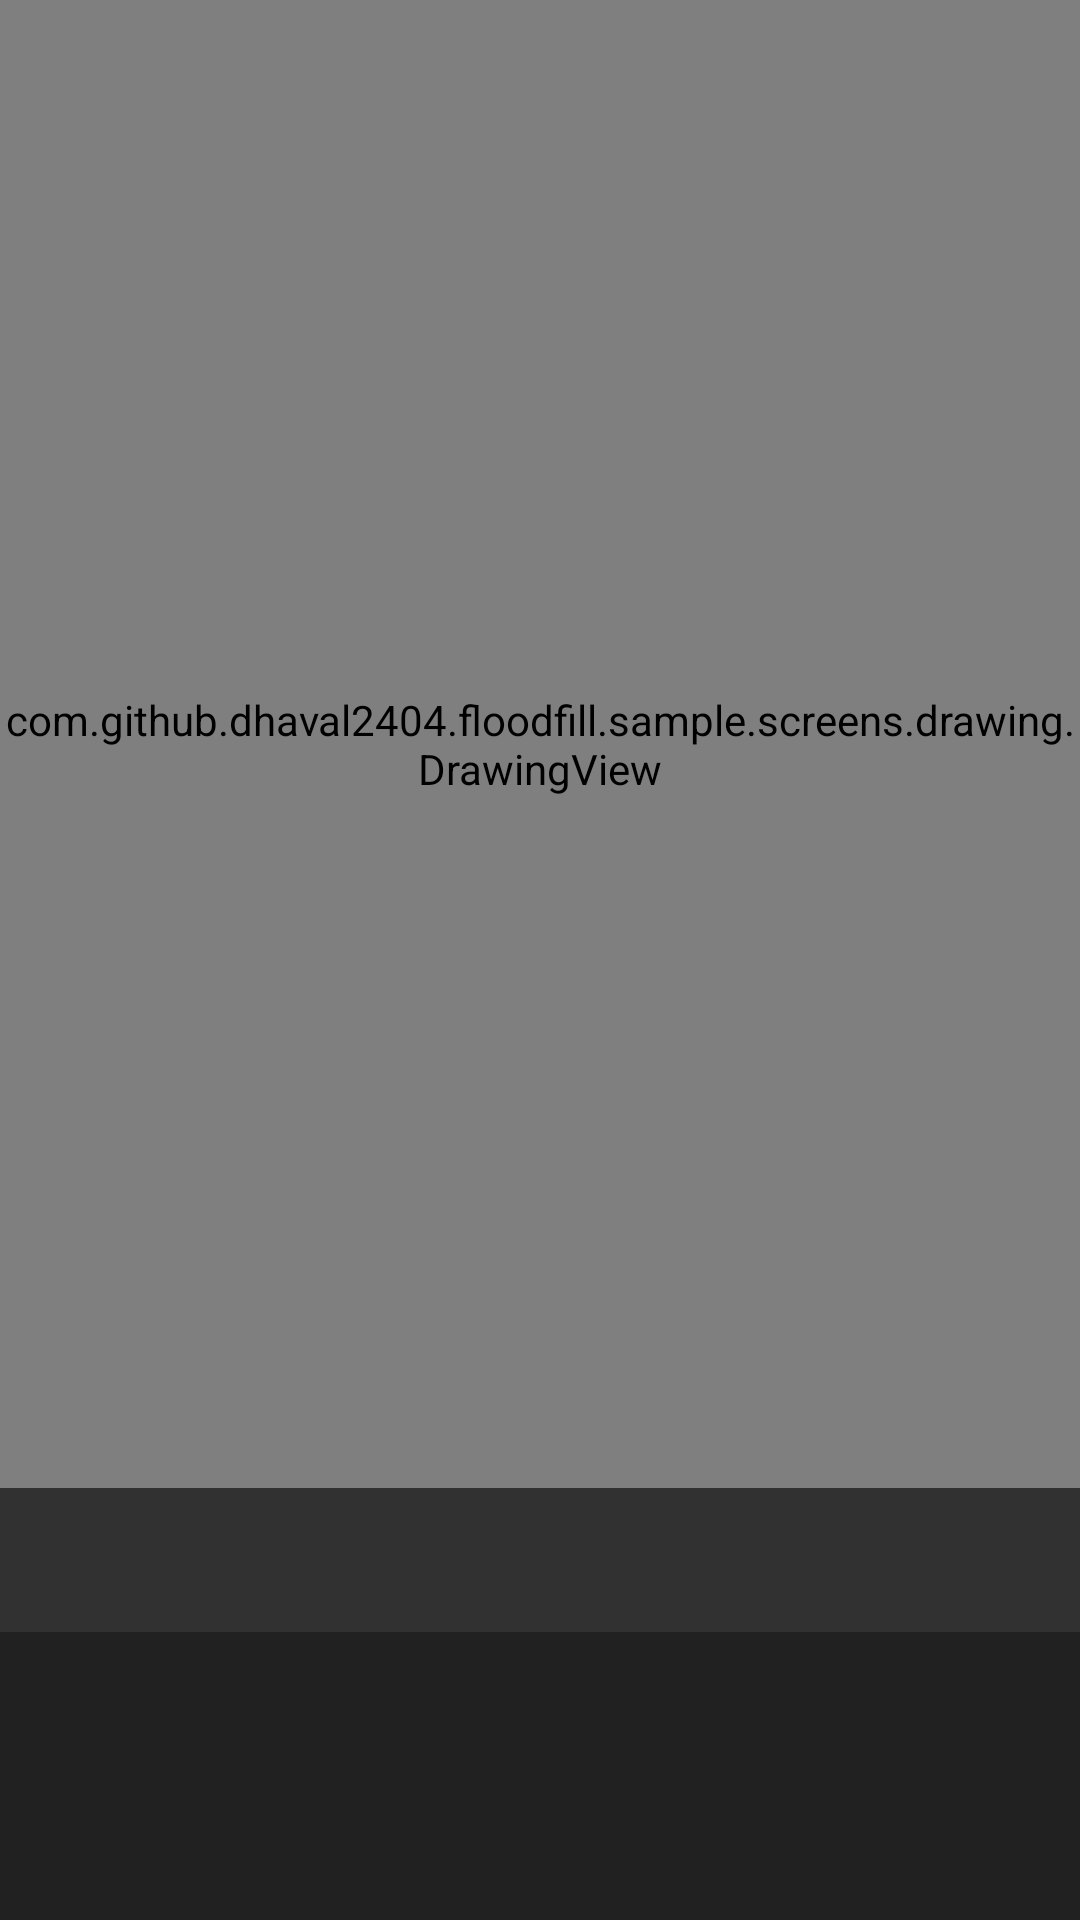

This screen was rendered from an Android layout file. Write that file and the resources it references.
<!-- AndroidManifest.xml: activity theme AppTheme.FullScreen -->
<!-- res/layout/activity_drawing.xml -->
<?xml version="1.0" encoding="utf-8"?>
<LinearLayout xmlns:android="http://schemas.android.com/apk/res/android"
    xmlns:app="http://schemas.android.com/apk/res-auto"
    xmlns:tools="http://schemas.android.com/tools"
    android:layout_width="match_parent"
    android:layout_height="match_parent"
    android:orientation="vertical"
    tools:context=".screens.drawing.DrawingActivity">

    <com.github.example.floodfill.sample.screens.drawing.DrawingView
        android:id="@+id/drawView"
        android:layout_width="match_parent"
        android:layout_height="0dp"
        android:layout_weight="1"/>

    <View
        android:id="@+id/drawingActionLyt"
        android:layout_width="match_parent"
        android:layout_height="48dp"
        app:layout_constraintBottom_toTopOf="@id/colorPaletteLyt"
        android:background="@color/grey_850" />

    <View
        android:id="@+id/colorPaletteLyt"
        android:layout_width="match_parent"
        android:layout_height="96dp"
        app:layout_constraintBottom_toBottomOf="parent"
        android:background="@color/grey_900" />


</LinearLayout>
<!-- resources referenced by this layout -->
<resources>
  <color name="grey_850">#313131</color>
  <color name="grey_900">#212121</color>
  <style name="AppTheme.FullScreen" parent="Theme.MaterialComponents.Light.DarkActionBar">
          <item name="windowActionBar">false</item>
          <item name="windowNoTitle">true</item>
          <item name="android:windowFullscreen">true</item>
      </style>
</resources>
